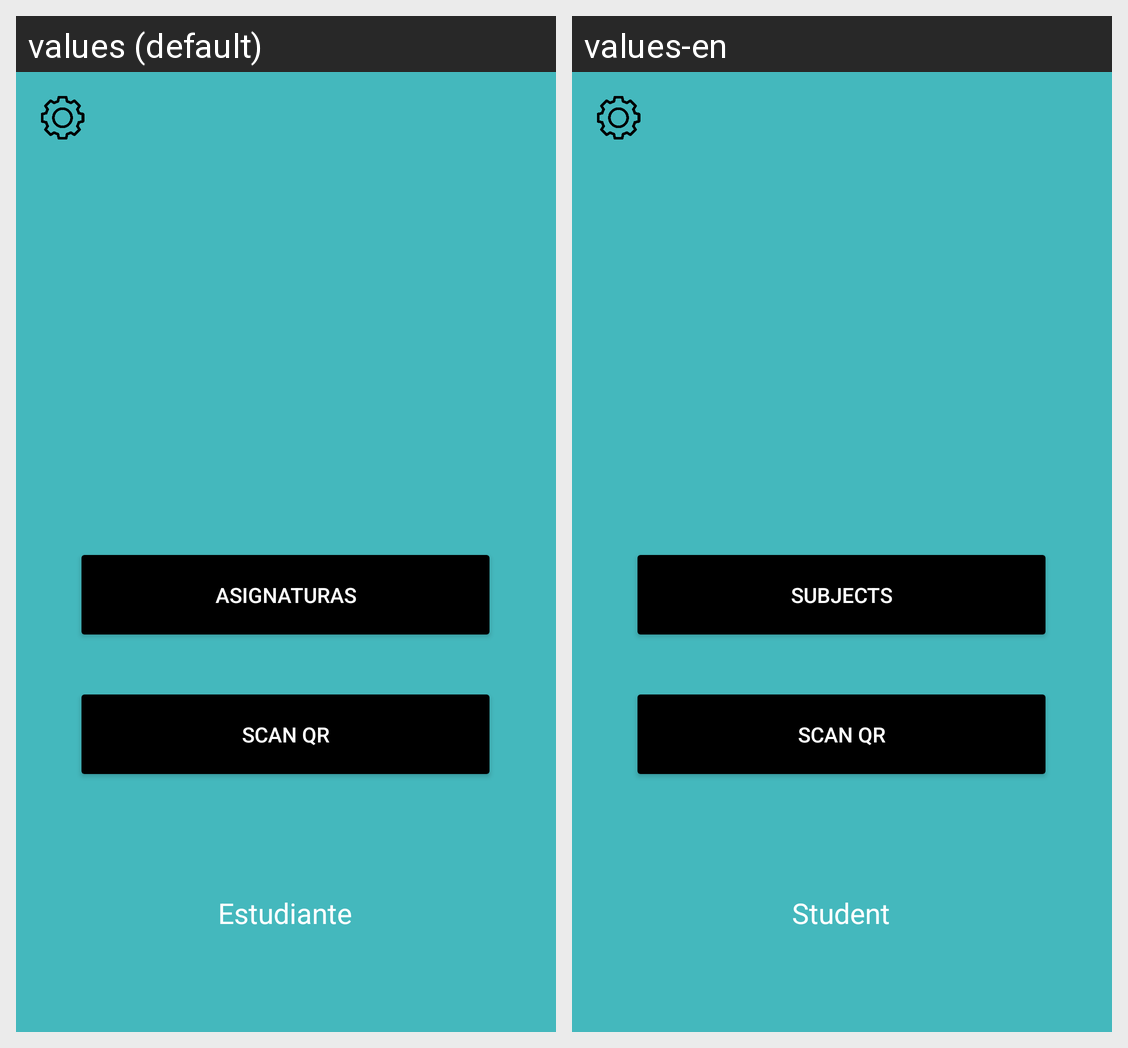

This grid shows one Android layout under two languages. Give, for every string resource on the screen, its name, the default text and each shown locale's text.
Android screen res/layout/activity_menu_estudiante.xml rendered under 2 locales, left to right: values (default), values-en. Device: Nexus 5 (rendered at 1080×1920; each locale shown at half size, 540×960, under a caption strip naming it); theme Theme.ExamenFInal.
Strings drawn on this screen, with the default value and each locale's value (text and hints the layout hard-codes, and strings that could not be matched under every locale, appear in the picture but are not listed):

sacan
  values: SCAN QR
  values-en: SCAN QR

Asignaturas
  values: Asignaturas
  values-en: Subjects

Estudiante
  values: Estudiante
  values-en: Student
